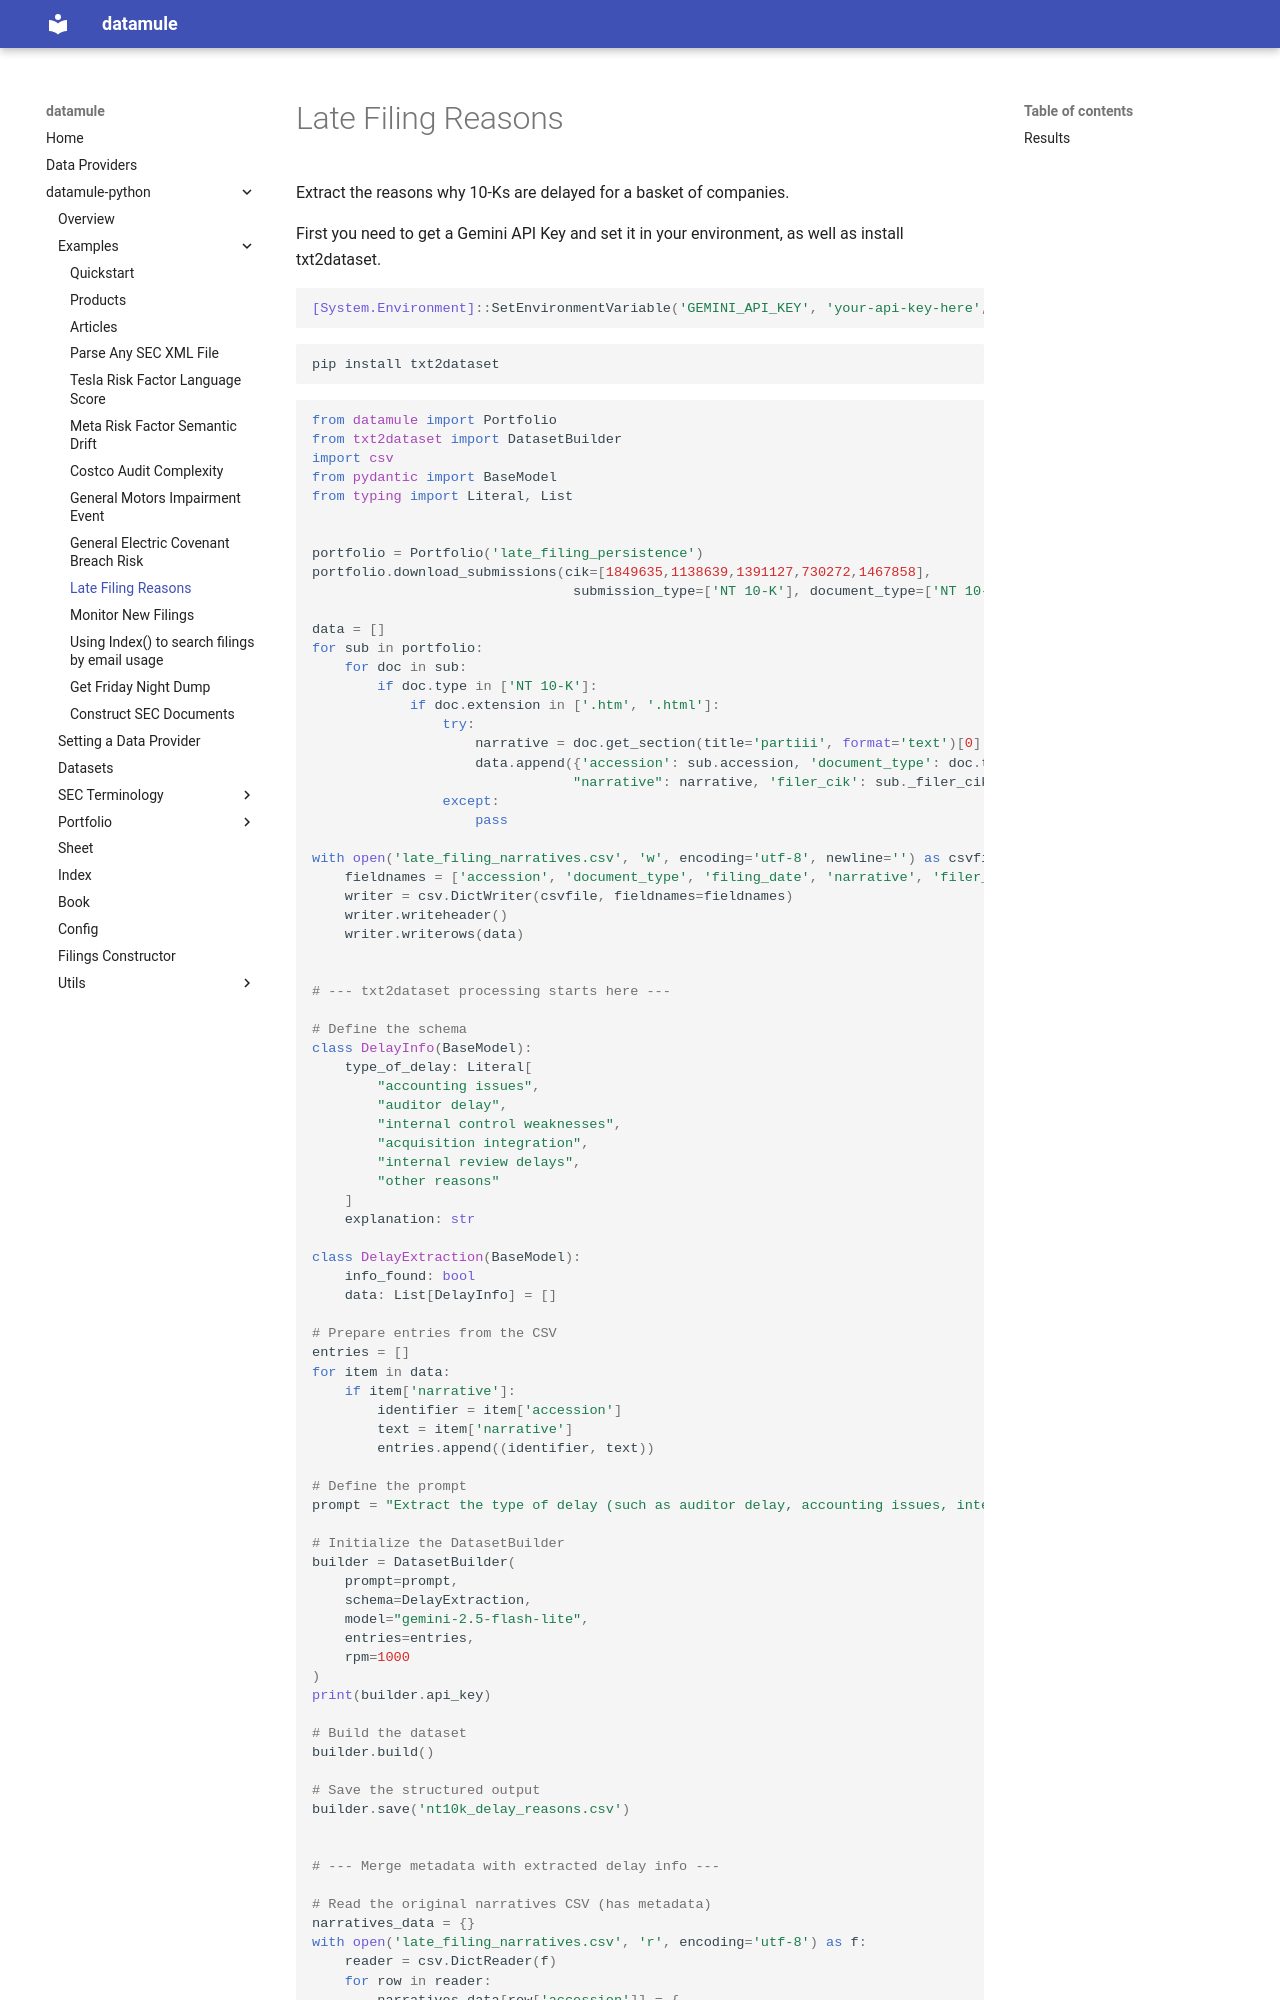

repository: john-friedman/datamule-python · page: datamule-python/examples/late_filing_reasons/index.html · generator: mkdocs

# Late Filing Reasons

Extract the reasons why 10-Ks are delayed for a basket of companies.

First you need to get a Gemini API Key and set it in your environment, as well as install txt2dataset.

```powershell
[System.Environment]::SetEnvironmentVariable('GEMINI_API_KEY', 'your-api-key-here','User')
```

```bash
pip install txt2dataset
```

```python
from datamule import Portfolio
from txt2dataset import DatasetBuilder
import csv
from pydantic import BaseModel
from typing import Literal, List


portfolio = Portfolio('late_filing_persistence')
portfolio.download_submissions(cik=[1849635,1138639,1391127,730272,1467858],
                                submission_type=['NT 10-K'], document_type=['NT 10-K'])

data = []
for sub in portfolio:
    for doc in sub:
        if doc.type in ['NT 10-K']:
            if doc.extension in ['.htm', '.html']:
                try:
                    narrative = doc.get_section(title='partiii', format='text')[0]
                    data.append({'accession': sub.accession, 'document_type': doc.type, 'filing_date': doc.filing_date,
                                "narrative": narrative, 'filer_cik': sub._filer_cik})
                except:
                    pass

with open('late_filing_narratives.csv', 'w', encoding='utf-8', newline='') as csvfile:
    fieldnames = ['accession', 'document_type', 'filing_date', 'narrative', 'filer_cik']
    writer = csv.DictWriter(csvfile, fieldnames=fieldnames)
    writer.writeheader()
    writer.writerows(data)


# --- txt2dataset processing starts here ---

# Define the schema
class DelayInfo(BaseModel):
    type_of_delay: Literal[
        "accounting issues",
        "auditor delay", 
        "internal control weaknesses",
        "acquisition integration",
        "internal review delays",
        "other reasons"
    ]  
    explanation: str 

class DelayExtraction(BaseModel):
    info_found: bool
    data: List[DelayInfo] = []
